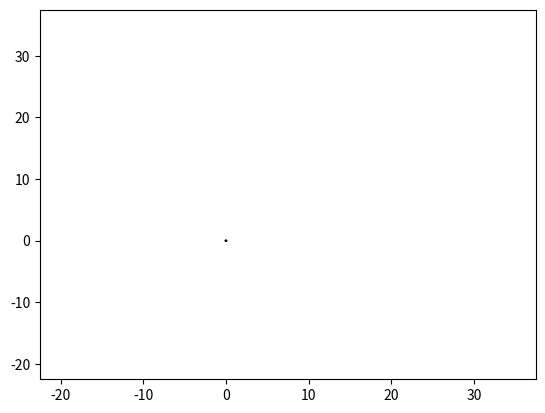

Reproduce this figure in Python.
"""Earth-Sun system using SciPy's odeint solver.

We also rescaled all the parameters to convenient values.
"""

import numpy as np
import scipy.integrate as integ
import matplotlib.pyplot as plt
import matplotlib.animation as anim

## Constants; scaled for convenience.

GRAV_CONST = 1.0
SUN_MASS = 1.0
DIST_EA_SU = 1.0
NEWTON_CONST = GRAV_CONST * SUN_MASS

## Simulation functions


def norm(r):
    return np.sqrt(r[0] ** 2 + r[1] ** 2)


def dr_dt(y, t):
    """RHS of Newton's second-law as first-order system."""

    dist_cubed = norm(y[0:2]) ** 3
    mult = NEWTON_CONST / dist_cubed

    print(f"At t = {t:4.3f} distance from origin: {norm(y[0:2])}")
    return np.asarray([y[2], y[3], -y[0] * mult, -y[1] * mult])


## Initial values.

INIT_DIST = 3.0
INIT_X = -INIT_DIST / np.sqrt(2.0)
INIT_Y = -INIT_DIST / np.sqrt(2.0)

ESCAPE_VEL = np.sqrt(2 * GRAV_CONST * SUN_MASS / INIT_DIST)

INIT_ANGLE = 3.25 * np.pi / 4.0
INIT_VEL = 1.35 * ESCAPE_VEL

r0 = np.asarray(
    [
        INIT_X,
        INIT_Y,
        np.cos(INIT_ANGLE) * INIT_VEL / np.sqrt(2.0),
        np.sin(INIT_ANGLE) * INIT_VEL / np.sqrt(2.0),
    ]
)

# Number of timesteps to run the simulation.
SAMPLES = 2501
t = np.linspace(0, 1000, SAMPLES)

trajectory = integ.odeint(dr_dt, r0, t)
# print(trajectory)

## Setup for plotting the trajectory.

PLOT_DIM = 30.0
LSHIFT = 0.25
DSHIFT = 0.25

fig = plt.figure()
ax = plt.axes(
    xlim=(-(1.0 - LSHIFT) * PLOT_DIM, (1.0 + LSHIFT) * PLOT_DIM),
    ylim=(-(1.0 - DSHIFT) * PLOT_DIM, (1.0 + DSHIFT) * PLOT_DIM),
)

# Filled circle representing the sun,
# maginfied to twice its actual relative size.
SUN_DISP_RAD = 0.1
circle = plt.Circle(xy=(0, 0), radius=SUN_DISP_RAD, color="black")
ax.add_artist(circle)

# Line representing the trajectory.
(line,) = ax.plot([], [], lw=1)


def init():
    line.set_data([], [])
    # return (line,) # Unneeded b/c blit=False.


def update_plt(n):
    x_traj = trajectory[:n, 0]
    y_traj = trajectory[:n, 1]
    line.set_data(x_traj, y_traj)
    # return (line,)


## Plot the trajectory

# Only plot each Nth sample to speed up animation.
SAMPLING_RATE = 5
ani = anim.FuncAnimation(
    fig=fig,
    func=update_plt,
    init_func=init,
    frames=range(0, SAMPLES, SAMPLING_RATE),
    interval=10,
    blit=False,
    repeat=False,
)

plt.show()
